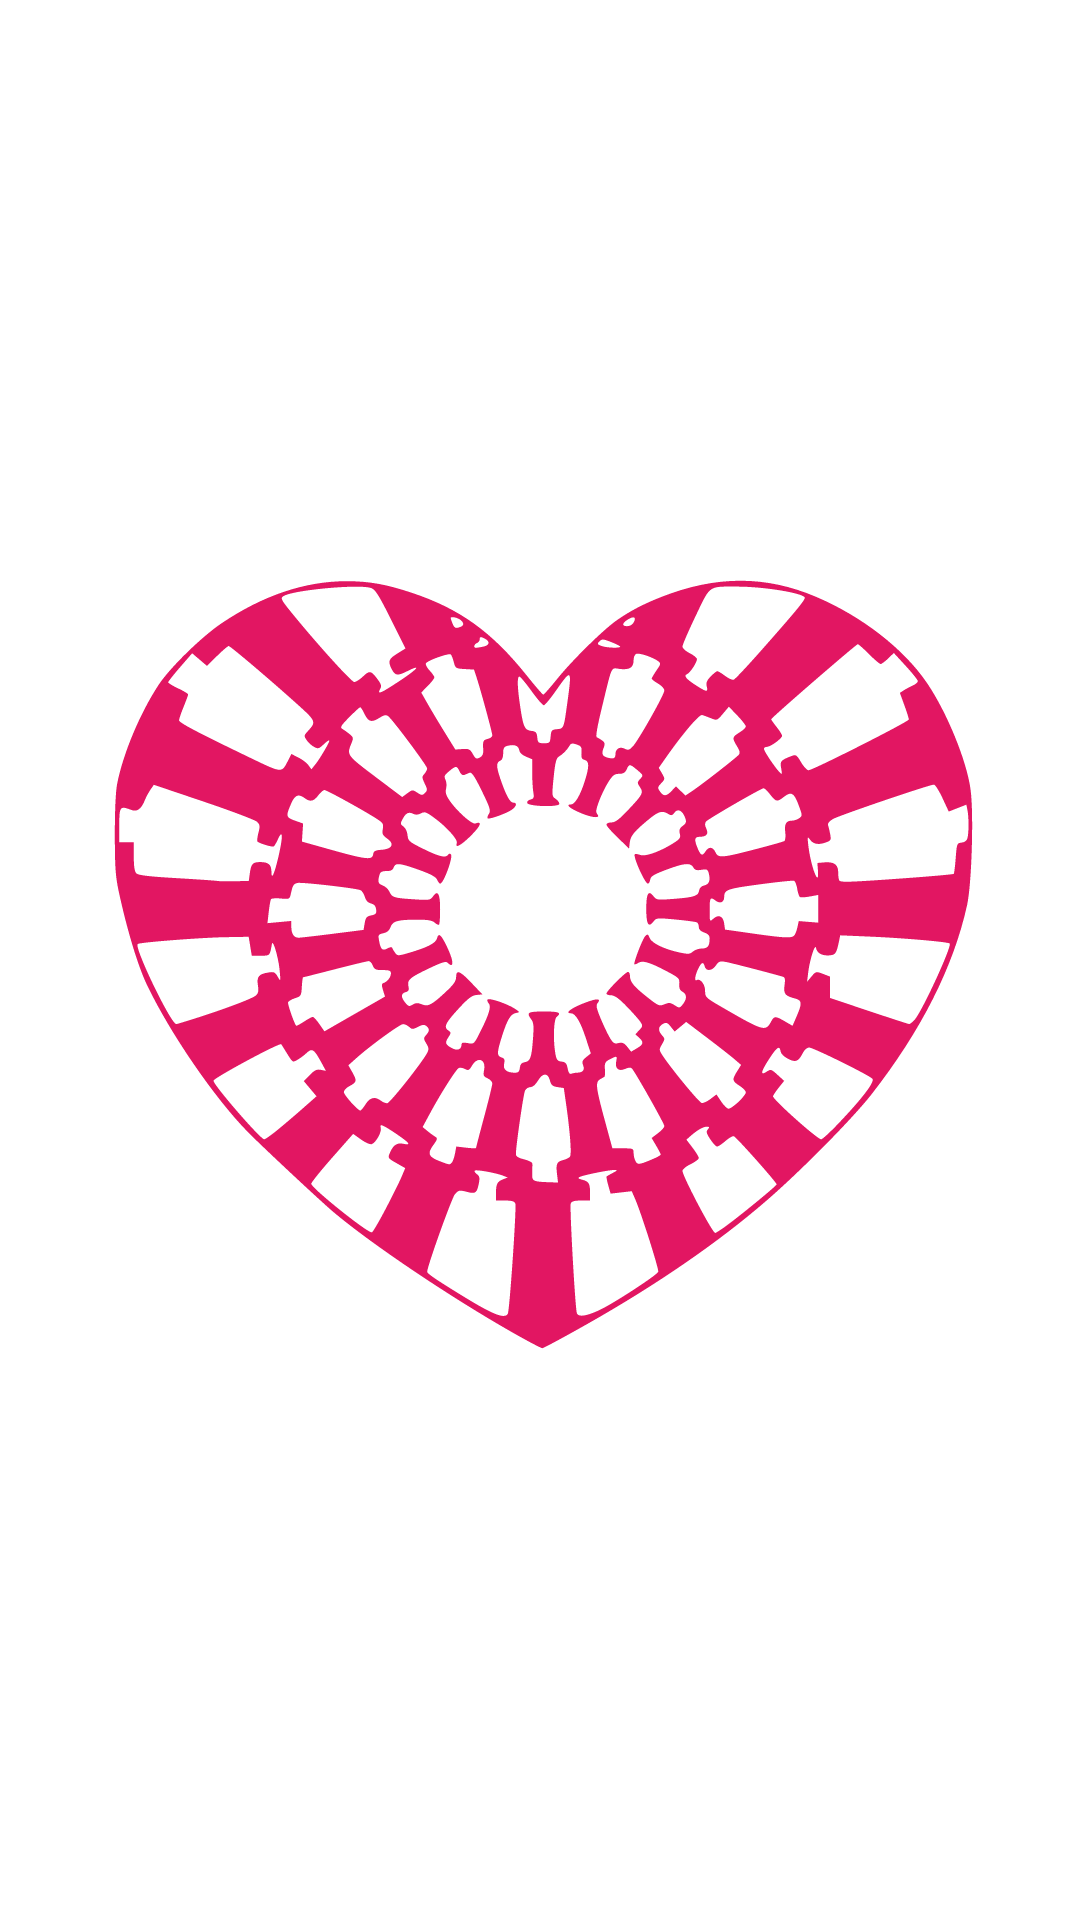

Android layout source for this screen:
<!-- AndroidManifest.xml: application theme AppTheme -->
<!-- res/layout/activity_splash.xml -->
<?xml version="1.0" encoding="utf-8"?>
<LinearLayout xmlns:android="http://schemas.android.com/apk/res/android"
    xmlns:tools="http://schemas.android.com/tools"
    android:layout_width="match_parent"
    android:layout_height="match_parent"
    android:layout_gravity="center"
    android:gravity="center"
    tools:context=".SplashActivity">

    <ImageView
        android:layout_width="300dp"
        android:layout_height="300dp"
        android:src="@drawable/logo" />

</LinearLayout>
<!-- resources referenced by this layout -->
<resources>
  <!-- drawable logo: vector/xml drawable (drawable, 28558 chars, omitted) -->
  <style name="AppTheme" parent="Theme.AppCompat.Light.NoActionBar">
          
          <item name="colorPrimary">@color/colorPrimary</item>
          <item name="colorPrimaryDark">@color/colorPrimaryDark</item>
          <item name="colorAccent">@color/colorAccent</item>
  
          <item name="android:statusBarColor">@color/white</item>
          <item name="android:windowBackground">@android:color/white</item>
      </style>
  <color name="colorPrimary">#E21662</color>
  <color name="colorPrimaryDark">#00574B</color>
  <color name="colorAccent">#D81B60</color>
  <color name="white">#fff</color>
</resources>
